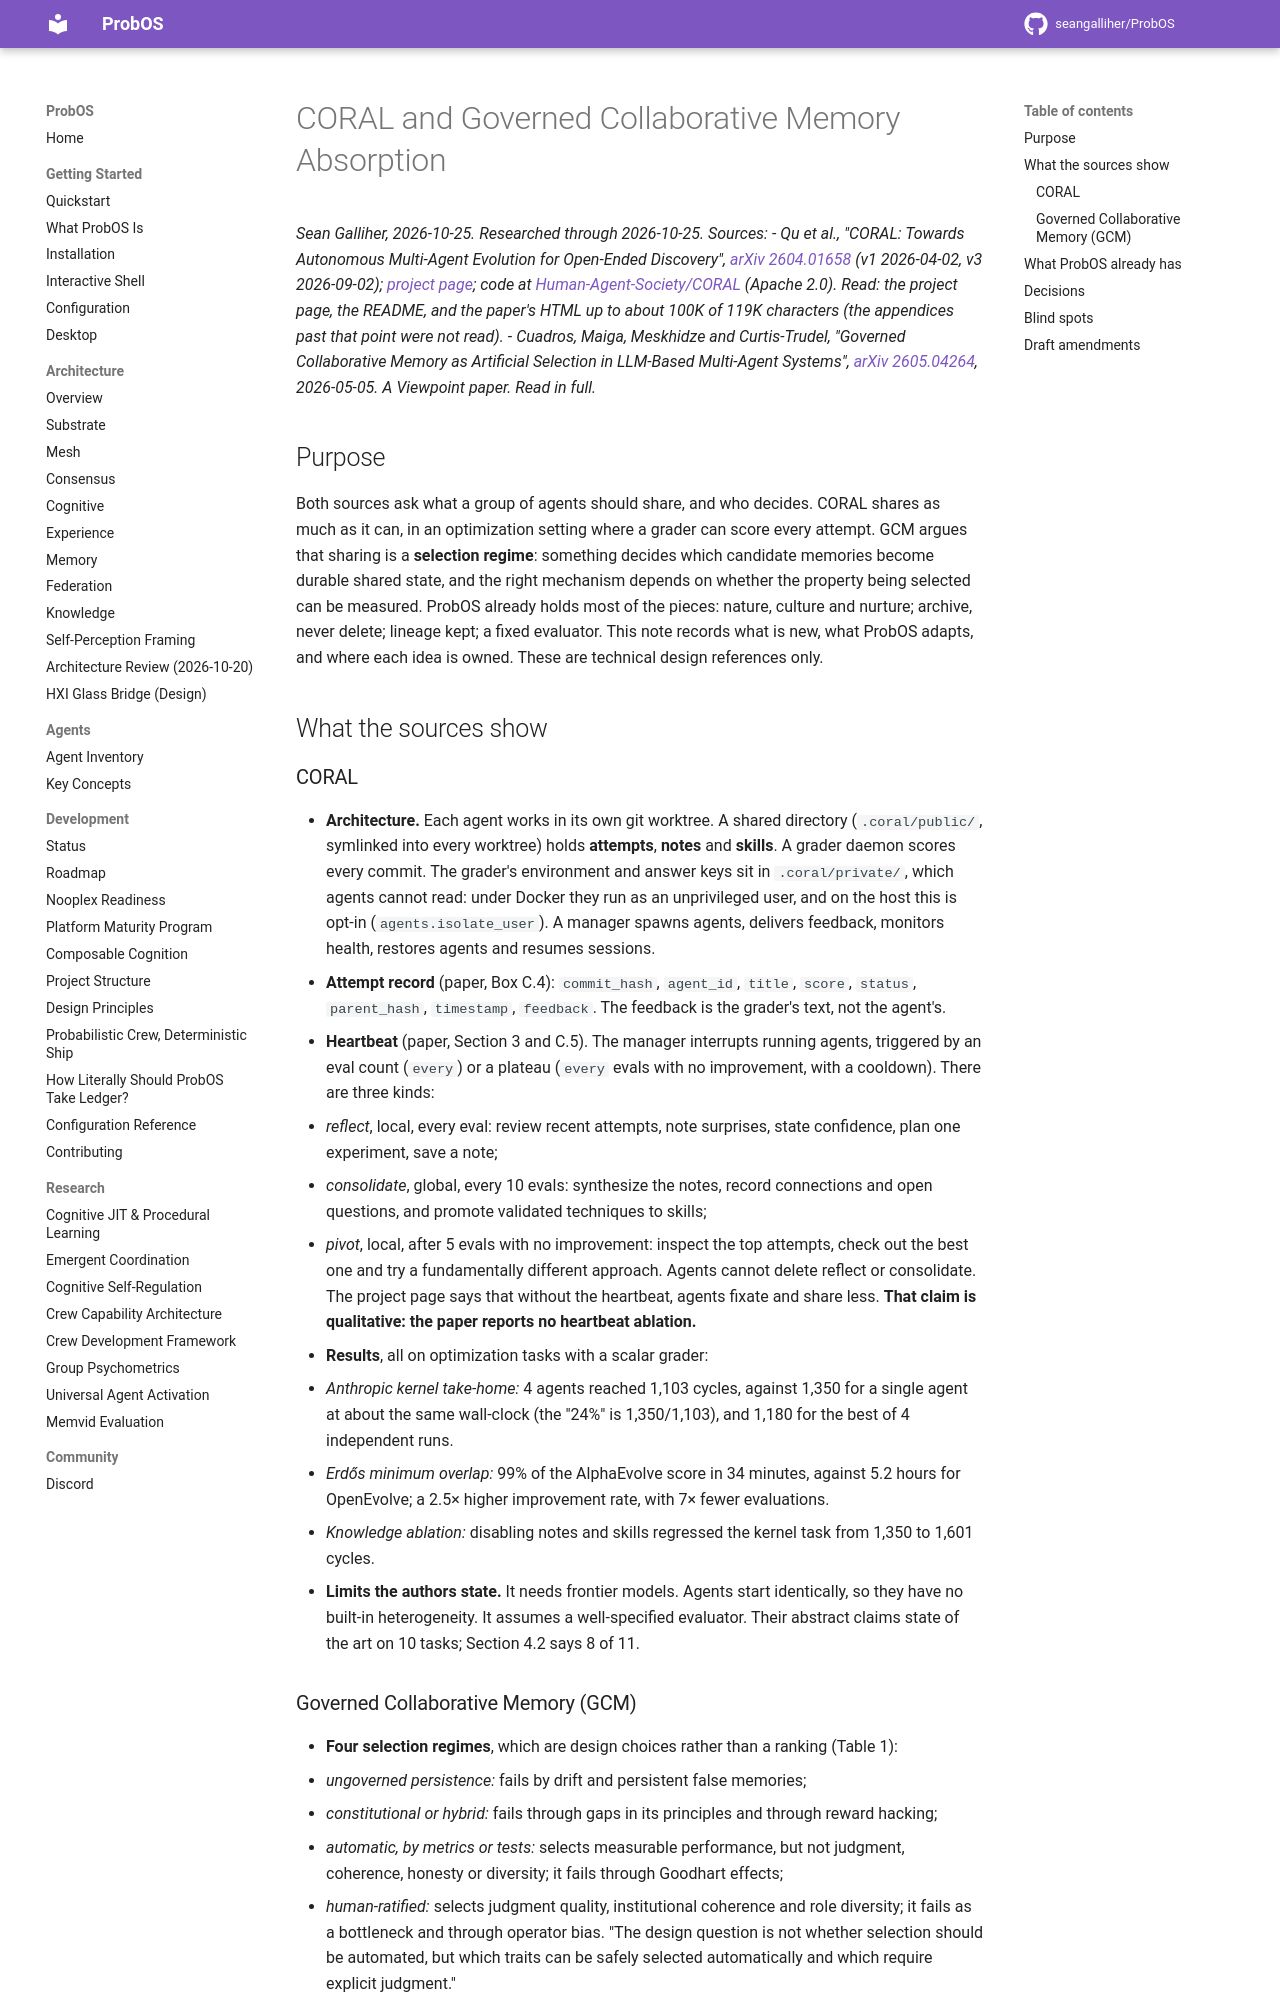

repository: seangalliher/ProbOS · page: research/coral-governed-memory-absorption/index.html · generator: mkdocs

# CORAL and Governed Collaborative Memory Absorption

*Sean Galliher, 2026-10-25. Researched through 2026-10-25.*
*Sources:*
- *Qu et al., "CORAL: Towards Autonomous Multi-Agent Evolution for Open-Ended Discovery", [arXiv 2604.01658](https://arxiv.org/abs/2604.01658) (v1 2026-04-02, v3 2026-09-02); [project page](https://human-agent-society.github.io/CORAL/); code at [Human-Agent-Society/CORAL](https://github.com/Human-Agent-Society/CORAL) (Apache 2.0). Read: the project page, the README, and the paper's HTML up to about 100K of 119K characters (the appendices past that point were not read).*
- *Cuadros, Maiga, Meskhidze and Curtis-Trudel, "Governed Collaborative Memory as Artificial Selection in LLM-Based Multi-Agent Systems", [arXiv 2605.04264](https://arxiv.org/abs/2605.04264), 2026-05-05. A Viewpoint paper. Read in full.*

## Purpose

Both sources ask what a group of agents should share, and who decides. CORAL shares as much as it can, in an optimization setting where a grader can score every attempt. GCM argues that sharing is a **selection regime**: something decides which candidate memories become durable shared state, and the right mechanism depends on whether the property being selected can be measured. ProbOS already holds most of the pieces: nature, culture and nurture; archive, never delete; lineage kept; a fixed evaluator. This note records what is new, what ProbOS adapts, and where each idea is owned. These are technical design references only.

## What the sources show

### CORAL

- **Architecture.** Each agent works in its own git worktree. A shared directory (`.coral/public/`, symlinked into every worktree) holds **attempts**, **notes** and **skills**. A grader daemon scores every commit. The grader's environment and answer keys sit in `.coral/private/`, which agents cannot read: under Docker they run as an unprivileged user, and on the host this is opt-in (`agents.isolate_user`). A manager spawns agents, delivers feedback, monitors health, restores agents and resumes sessions.
- **Attempt record** (paper, Box C.4): `commit_hash`, `agent_id`, `title`, `score`, `status`, `parent_hash`, `timestamp`, `feedback`. The feedback is the grader's text, not the agent's.
- **Heartbeat** (paper, Section 3 and C.5). The manager interrupts running agents, triggered by an eval count (`every`) or a plateau (`every` evals with no improvement, with a cooldown). There are three kinds:
  - *reflect*, local, every eval: review recent attempts, note surprises, state confidence, plan one experiment, save a note;
  - *consolidate*, global, every 10 evals: synthesize the notes, record connections and open questions, and promote validated techniques to skills;
  - *pivot*, local, after 5 evals with no improvement: inspect the top attempts, check out the best one and try a fundamentally different approach.
  Agents cannot delete reflect or consolidate. The project page says that without the heartbeat, agents fixate and share less. **That claim is qualitative: the paper reports no heartbeat ablation.**
- **Results**, all on optimization tasks with a scalar grader:
  - *Anthropic kernel take-home:* 4 agents reached 1,103 cycles, against 1,350 for a single agent at about the same wall-clock (the "24%" is 1,350/1,103), and 1,180 for the best of 4 independent runs.
  - *Erdős minimum overlap:* 99% of the AlphaEvolve score in 34 minutes, against 5.2 hours for OpenEvolve; a 2.5× higher improvement rate, with 7× fewer evaluations.
  - *Knowledge ablation:* disabling notes and skills regressed the kernel task from 1,350 to 1,601 cycles.
- **Limits the authors state.** It needs frontier models. Agents start identically, so they have no built-in heterogeneity. It assumes a well-specified evaluator. Their abstract claims state of the art on 10 tasks; Section 4.2 says 8 of 11.
